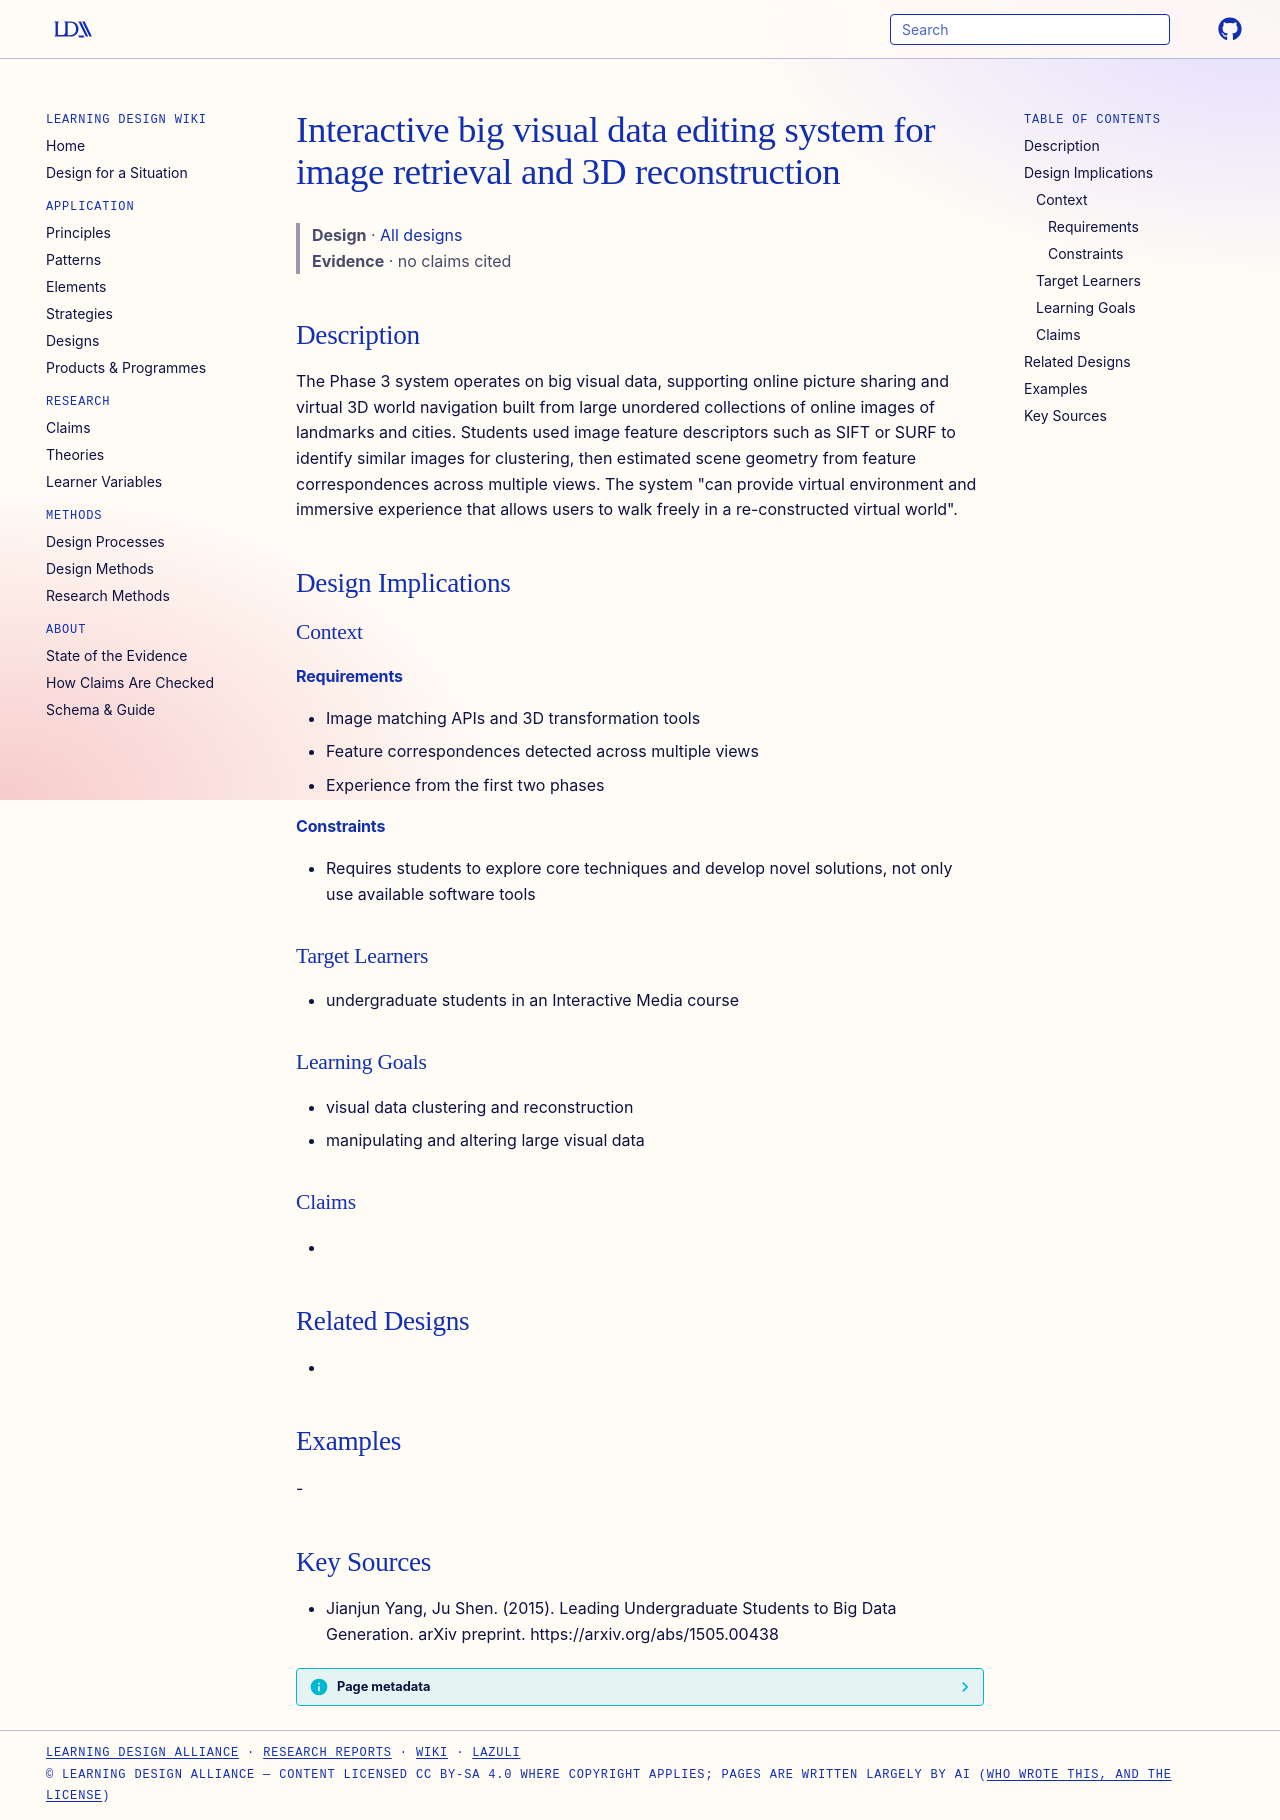

repository: Learning-Design-Alliance/learning-wiki · page: designs/big-visual-data-editing-reconstruction-system/index.html · generator: mkdocs

---
type: design
id: big-visual-data-editing-reconstruction-system
title: Interactive big visual data editing system for image retrieval and 3D reconstruction
description: The Phase 3 system operates on big visual data, supporting online picture sharing and virtual 3D world navigation built from large unordered collections of online images of landmarks and cities.
status: review
generated:
  by: "process:settle-candidates"
  at: 2026-11-17
sources:
  - id: jianjun-yang-2015
    resource: "https://arxiv.org/abs/1505.00438"
    title: "Jianjun Yang, Ju Shen. (2015). Leading Undergraduate Students to Big Data Generation. arXiv preprint. https://arxiv.org/abs/1505.00438"
    author: Jianjun Yang, Ju Shen
---

# Interactive big visual data editing system for image retrieval and 3D reconstruction

> **Design** · [All designs](index.md)
> **Evidence** · no claims cited

## Description
The Phase 3 system operates on big visual data, supporting online picture sharing and virtual 3D world navigation built from large unordered collections of online images of landmarks and cities. Students used image feature descriptors such as SIFT or SURF to identify similar images for clustering, then estimated scene geometry from feature correspondences across multiple views. The system "can provide virtual environment and immersive experience that allows users to walk freely in a re-constructed virtual world".

## Design Implications

### Context
#### Requirements
- Image matching APIs and 3D transformation tools
- Feature correspondences detected across multiple views
- Experience from the first two phases
#### Constraints
- Requires students to explore core techniques and develop novel solutions, not only use available software tools

### Target Learners
- undergraduate students in an Interactive Media course

### Learning Goals
- visual data clustering and reconstruction
- manipulating and altering large visual data

### Claims
- 

## Related Designs
- 

## Examples
-

## Key Sources
- Jianjun Yang, Ju Shen. (2015). Leading Undergraduate Students to Big Data Generation. arXiv preprint. https://arxiv.org/abs/1505.00438
